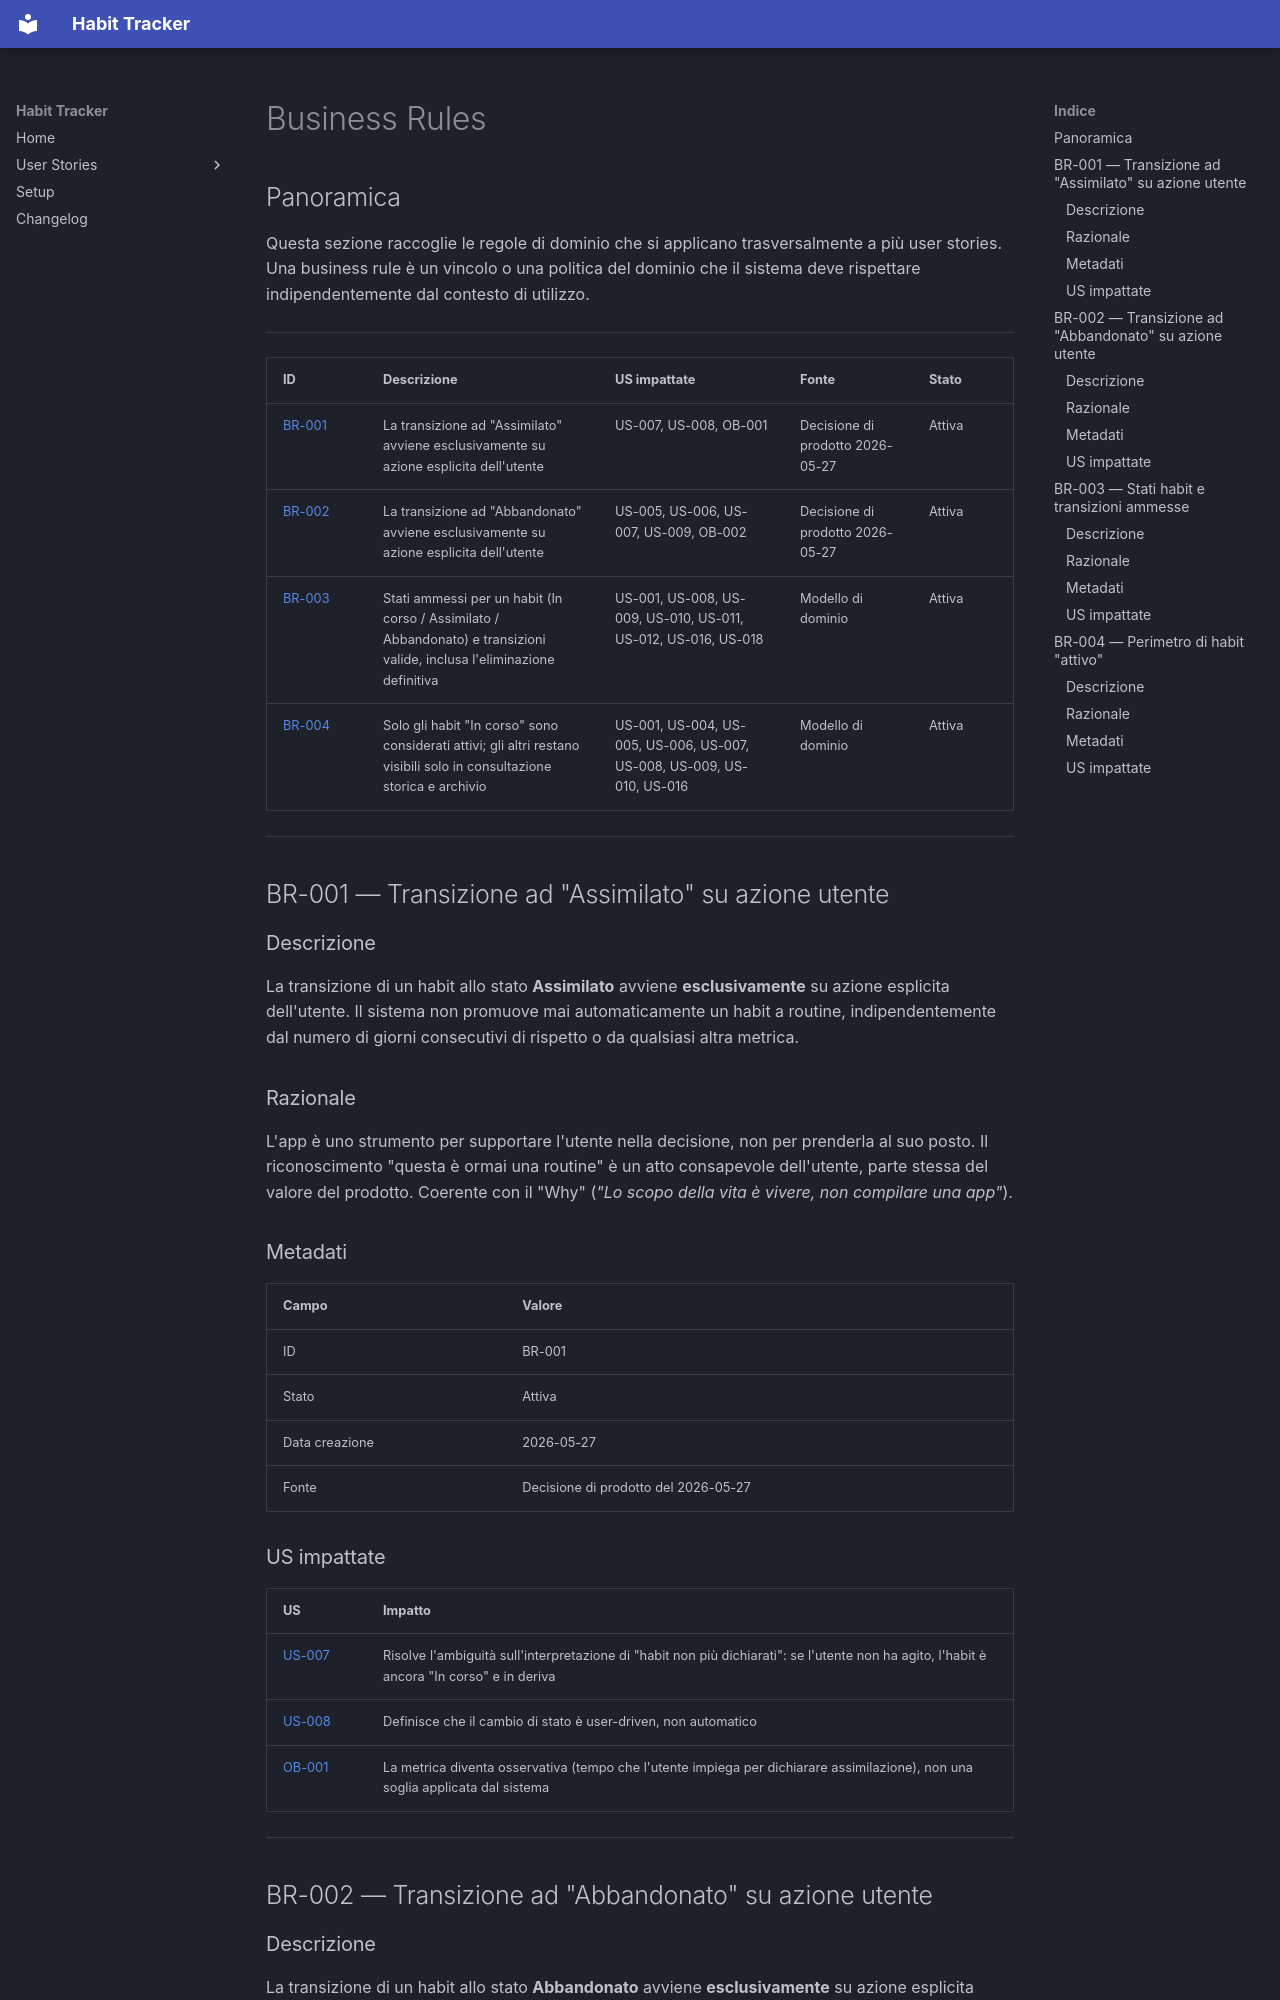

repository: informatropico/HabitTracker · page: requirements/business-rules/index.html · generator: mkdocs

# Business Rules

## Panoramica
Questa sezione raccoglie le regole di dominio che si applicano trasversalmente a più user stories.
Una business rule è un vincolo o una politica del dominio che il sistema deve rispettare indipendentemente dal contesto di utilizzo.

---

| ID | Descrizione | US impattate | Fonte | Stato |
|----|-------------|--------------|-------|-------|
| [BR-001](#br-001--transizione-ad-assimilato-su-azione-utente) | La transizione ad "Assimilato" avviene esclusivamente su azione esplicita dell'utente | US-007, US-008, OB-001 | Decisione di prodotto 2026-05-27 | Attiva |
| [BR-002](#br-002--transizione-ad-abbandonato-su-azione-utente) | La transizione ad "Abbandonato" avviene esclusivamente su azione esplicita dell'utente | US-005, US-006, US-007, US-009, OB-002 | Decisione di prodotto 2026-05-27 | Attiva |
| [BR-003](#br-003--stati-habit-e-transizioni-ammesse) | Stati ammessi per un habit (In corso / Assimilato / Abbandonato) e transizioni valide, inclusa l'eliminazione definitiva | US-001, US-008, US-009, US-010, US-011, US-012, US-016, US-018 | Modello di dominio | Attiva |
| [BR-004](#br-004--perimetro-di-habit-attivo) | Solo gli habit "In corso" sono considerati attivi; gli altri restano visibili solo in consultazione storica e archivio | US-001, US-004, US-005, US-006, US-007, US-008, US-009, US-010, US-016 | Modello di dominio | Attiva |

---

## BR-001 — Transizione ad "Assimilato" su azione utente

### Descrizione
La transizione di un habit allo stato **Assimilato** avviene **esclusivamente** su azione esplicita dell'utente. Il sistema non promuove mai automaticamente un habit a routine, indipendentemente dal numero di giorni consecutivi di rispetto o da qualsiasi altra metrica.

### Razionale
L'app è uno strumento per supportare l'utente nella decisione, non per prenderla al suo posto. Il riconoscimento "questa è ormai una routine" è un atto consapevole dell'utente, parte stessa del valore del prodotto. Coerente con il "Why" (*"Lo scopo della vita è vivere, non compilare una app"*).

### Metadati
| Campo | Valore |
|-------|--------|
| ID | BR-001 |
| Stato | Attiva |
| Data creazione | 2026-05-27 |
| Fonte | Decisione di prodotto del 2026-05-27 |
